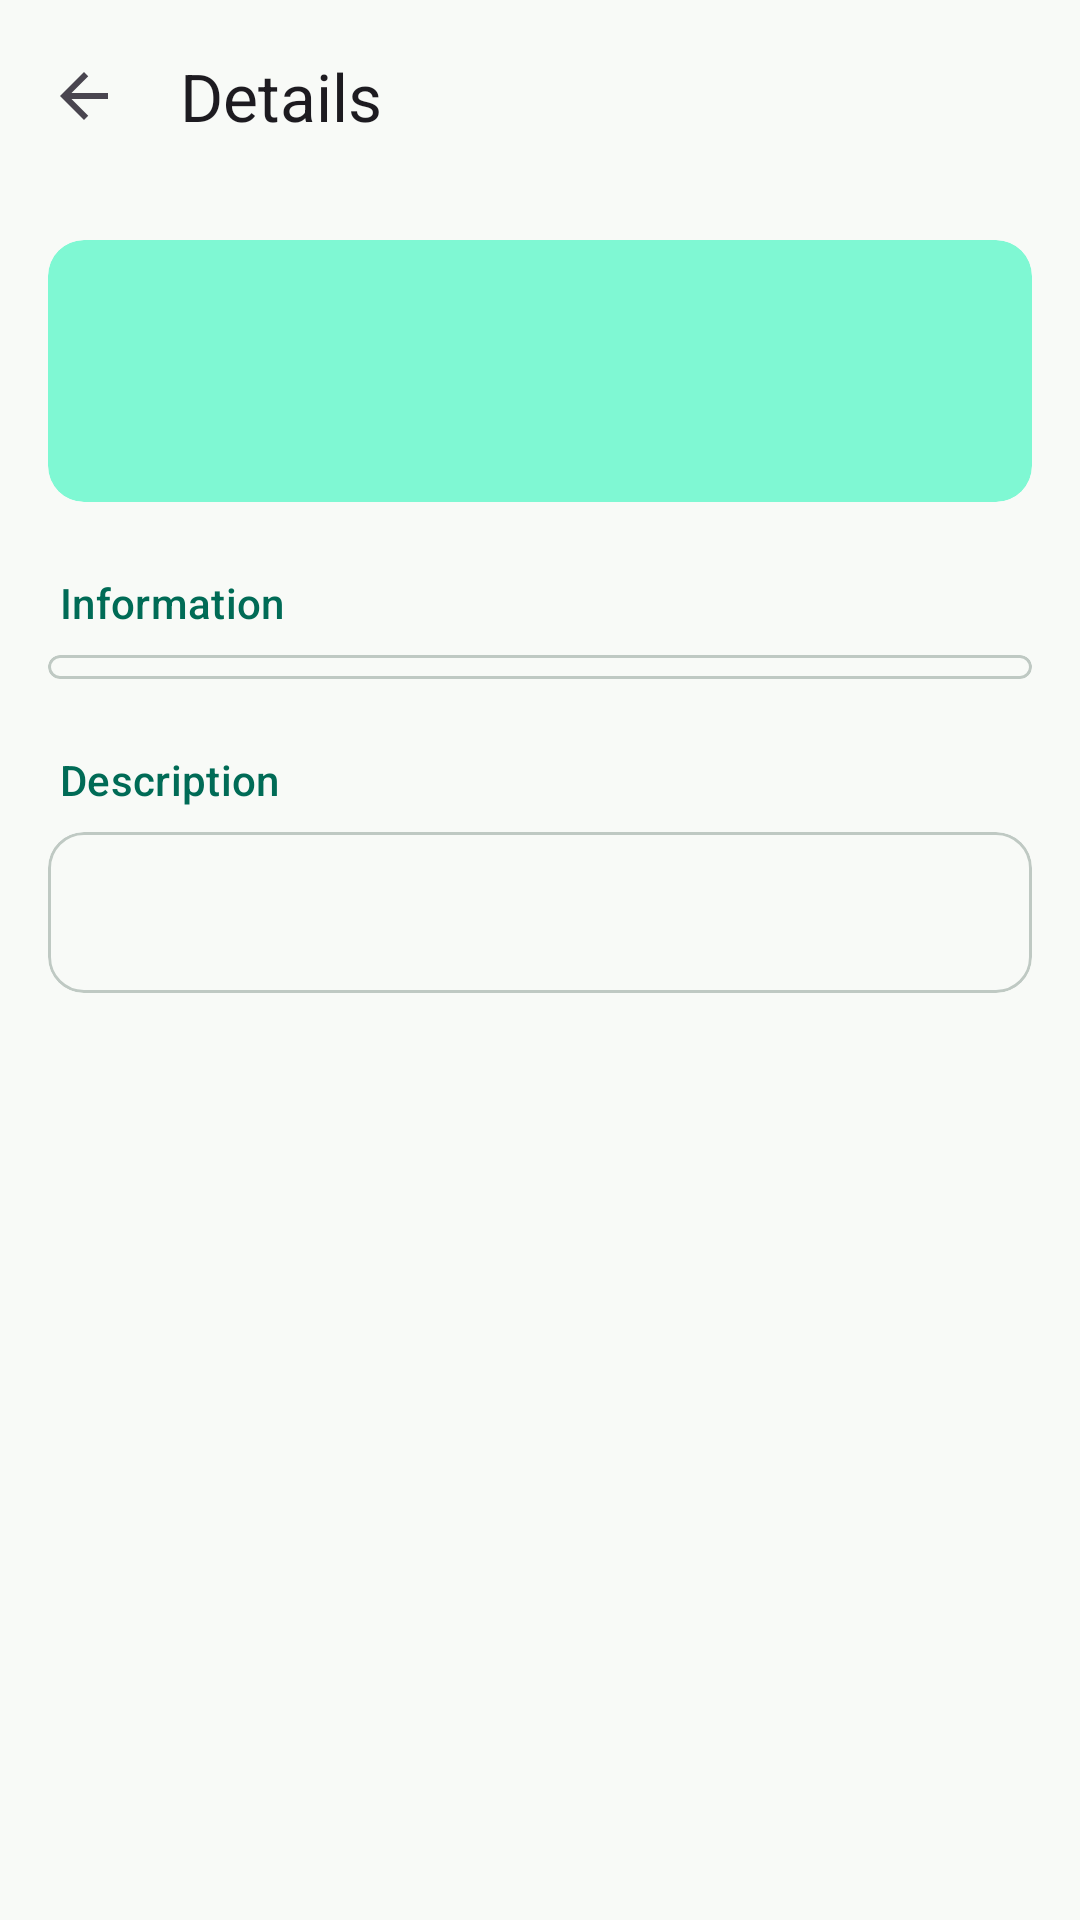

This screen was rendered from an Android layout file. Write that file and the resources it references.
<!-- AndroidManifest.xml: application theme Theme.Assignment2 -->
<!-- res/layout/activity_details.xml -->
<?xml version="1.0" encoding="utf-8"?>
<LinearLayout xmlns:android="http://schemas.android.com/apk/res/android"
    xmlns:app="http://schemas.android.com/apk/res-auto"
    xmlns:tools="http://schemas.android.com/tools"
    android:layout_width="match_parent"
    android:layout_height="match_parent"
    android:background="?android:attr/colorBackground"
    android:orientation="vertical"
    tools:context=".ui.details.DetailsActivity">

    <com.google.android.material.appbar.MaterialToolbar
        android:id="@+id/toolbar"
        android:layout_width="match_parent"
        android:layout_height="?attr/actionBarSize"
        app:navigationContentDescription="@string/back"
        app:navigationIcon="@drawable/ic_arrow_back"
        app:title="@string/title_details" />

    <androidx.core.widget.NestedScrollView
        android:layout_width="match_parent"
        android:layout_height="0dp"
        android:layout_weight="1">

        <LinearLayout
            android:layout_width="match_parent"
            android:layout_height="wrap_content"
            android:orientation="vertical"
            android:padding="@dimen/screen_padding">

            
            <com.google.android.material.card.MaterialCardView
                style="@style/Widget.Material3.CardView.Filled"
                android:layout_width="match_parent"
                android:layout_height="wrap_content"
                app:cardBackgroundColor="?attr/colorPrimaryContainer">

                <LinearLayout
                    android:layout_width="match_parent"
                    android:layout_height="wrap_content"
                    android:orientation="vertical"
                    android:padding="@dimen/card_padding">

                    <TextView
                        android:id="@+id/header_label"
                        android:layout_width="wrap_content"
                        android:layout_height="wrap_content"
                        android:textAppearance="?attr/textAppearanceLabelLarge"
                        android:textColor="?attr/colorOnPrimaryContainer"
                        tools:text="Artist Name" />

                    <TextView
                        android:id="@+id/header_title"
                        android:layout_width="wrap_content"
                        android:layout_height="wrap_content"
                        android:layout_marginTop="@dimen/space_tiny"
                        android:textAppearance="?attr/textAppearanceHeadlineSmall"
                        android:textColor="?attr/colorOnPrimaryContainer"
                        tools:text="Claude Monet" />
                </LinearLayout>
            </com.google.android.material.card.MaterialCardView>

            <TextView
                style="@style/Widget.Assignment2.SectionTitle"
                android:text="@string/section_information" />

            <com.google.android.material.card.MaterialCardView
                style="@style/Widget.Material3.CardView.Outlined"
                android:layout_width="match_parent"
                android:layout_height="wrap_content">

                <LinearLayout
                    android:id="@+id/field_list"
                    android:layout_width="match_parent"
                    android:layout_height="wrap_content"
                    android:orientation="vertical"
                    android:paddingVertical="@dimen/space_tiny" />
            </com.google.android.material.card.MaterialCardView>

            <TextView
                style="@style/Widget.Assignment2.SectionTitle"
                android:text="@string/section_description" />

            <com.google.android.material.card.MaterialCardView
                style="@style/Widget.Material3.CardView.Outlined"
                android:layout_width="match_parent"
                android:layout_height="wrap_content">

                <TextView
                    android:id="@+id/description_text"
                    android:layout_width="match_parent"
                    android:layout_height="wrap_content"
                    android:lineSpacingMultiplier="1.2"
                    android:padding="@dimen/card_padding"
                    android:textAppearance="?attr/textAppearanceBodyLarge"
                    android:textColor="?attr/colorOnSurface"
                    android:textIsSelectable="true"
                    tools:text="A detailed description of this item." />
            </com.google.android.material.card.MaterialCardView>
        </LinearLayout>
    </androidx.core.widget.NestedScrollView>
</LinearLayout>
<!-- resources referenced by this layout -->
<resources>
  <dimen name="card_padding">16dp</dimen>
  <dimen name="screen_padding">16dp</dimen>
  <dimen name="space_tiny">4dp</dimen>
  <!-- drawable ic_arrow_back (drawable) -->
  <?xml version="1.0" encoding="utf-8"?>
  <vector xmlns:android="http://schemas.android.com/apk/res/android"
      android:width="24dp"
      android:height="24dp"
      android:tint="?attr/colorControlNormal"
      android:viewportWidth="24"
      android:viewportHeight="24">
      <path
          android:fillColor="@android:color/white"
          android:pathData="M20,11H7.83l5.59,-5.59L12,4l-8,8 8,8 1.41,-1.41L7.83,13H20v-2z" />
  </vector>
  <string name="back">Back</string>
  <string name="section_description">Description</string>
  <string name="section_information">Information</string>
  <string name="title_details">Details</string>
  <style name="Widget.Assignment2.SectionTitle" parent="">
          <item name="android:layout_width">match_parent</item>
          <item name="android:layout_height">wrap_content</item>
          <item name="android:layout_marginTop">@dimen/space_section</item>
          <item name="android:layout_marginBottom">@dimen/space_small</item>
          <item name="android:paddingHorizontal">@dimen/space_tiny</item>
          <item name="android:textAppearance">?attr/textAppearanceTitleSmall</item>
          <item name="android:textColor">?attr/colorPrimary</item>
      </style>
  <style name="Theme.Assignment2" parent="Base.Theme.Assignment2" />
  <dimen name="space_section">24dp</dimen>
  <dimen name="space_small">8dp</dimen>
  <color name="m3_primary">#006B56</color>
  <color name="m3_on_primary">#FFFFFF</color>
  <color name="m3_primary_container">#7FF8D3</color>
  <color name="m3_on_primary_container">#002018</color>
  <color name="m3_secondary">#4B635A</color>
  <color name="m3_on_secondary">#FFFFFF</color>
  <color name="m3_secondary_container">#CDE8DC</color>
  <color name="m3_on_secondary_container">#072019</color>
  <color name="m3_tertiary">#416277</color>
  <color name="m3_on_tertiary">#FFFFFF</color>
  <color name="m3_tertiary_container">#C5E7FF</color>
  <color name="m3_on_tertiary_container">#001E2D</color>
  <color name="m3_error">#BA1A1A</color>
  <color name="m3_on_error">#FFFFFF</color>
  <color name="m3_error_container">#FFDAD6</color>
  <color name="m3_on_error_container">#410002</color>
  <color name="m3_background">#F8FAF7</color>
  <color name="m3_on_background">#191C1B</color>
  <color name="m3_surface">#F8FAF7</color>
  <color name="m3_on_surface">#191C1B</color>
  <color name="m3_surface_variant">#DBE5DF</color>
  <color name="m3_on_surface_variant">#3F4945</color>
  <color name="m3_outline">#6F7975</color>
  <color name="m3_outline_variant">#BFC9C3</color>
  <color name="m3_surface_container_lowest">#FFFFFF</color>
  <color name="m3_surface_container_low">#F2F4F1</color>
  <color name="m3_surface_container">#ECEFEB</color>
  <color name="m3_surface_container_high">#E6E9E5</color>
  <color name="m3_surface_container_highest">#E1E3E0</color>
</resources>
